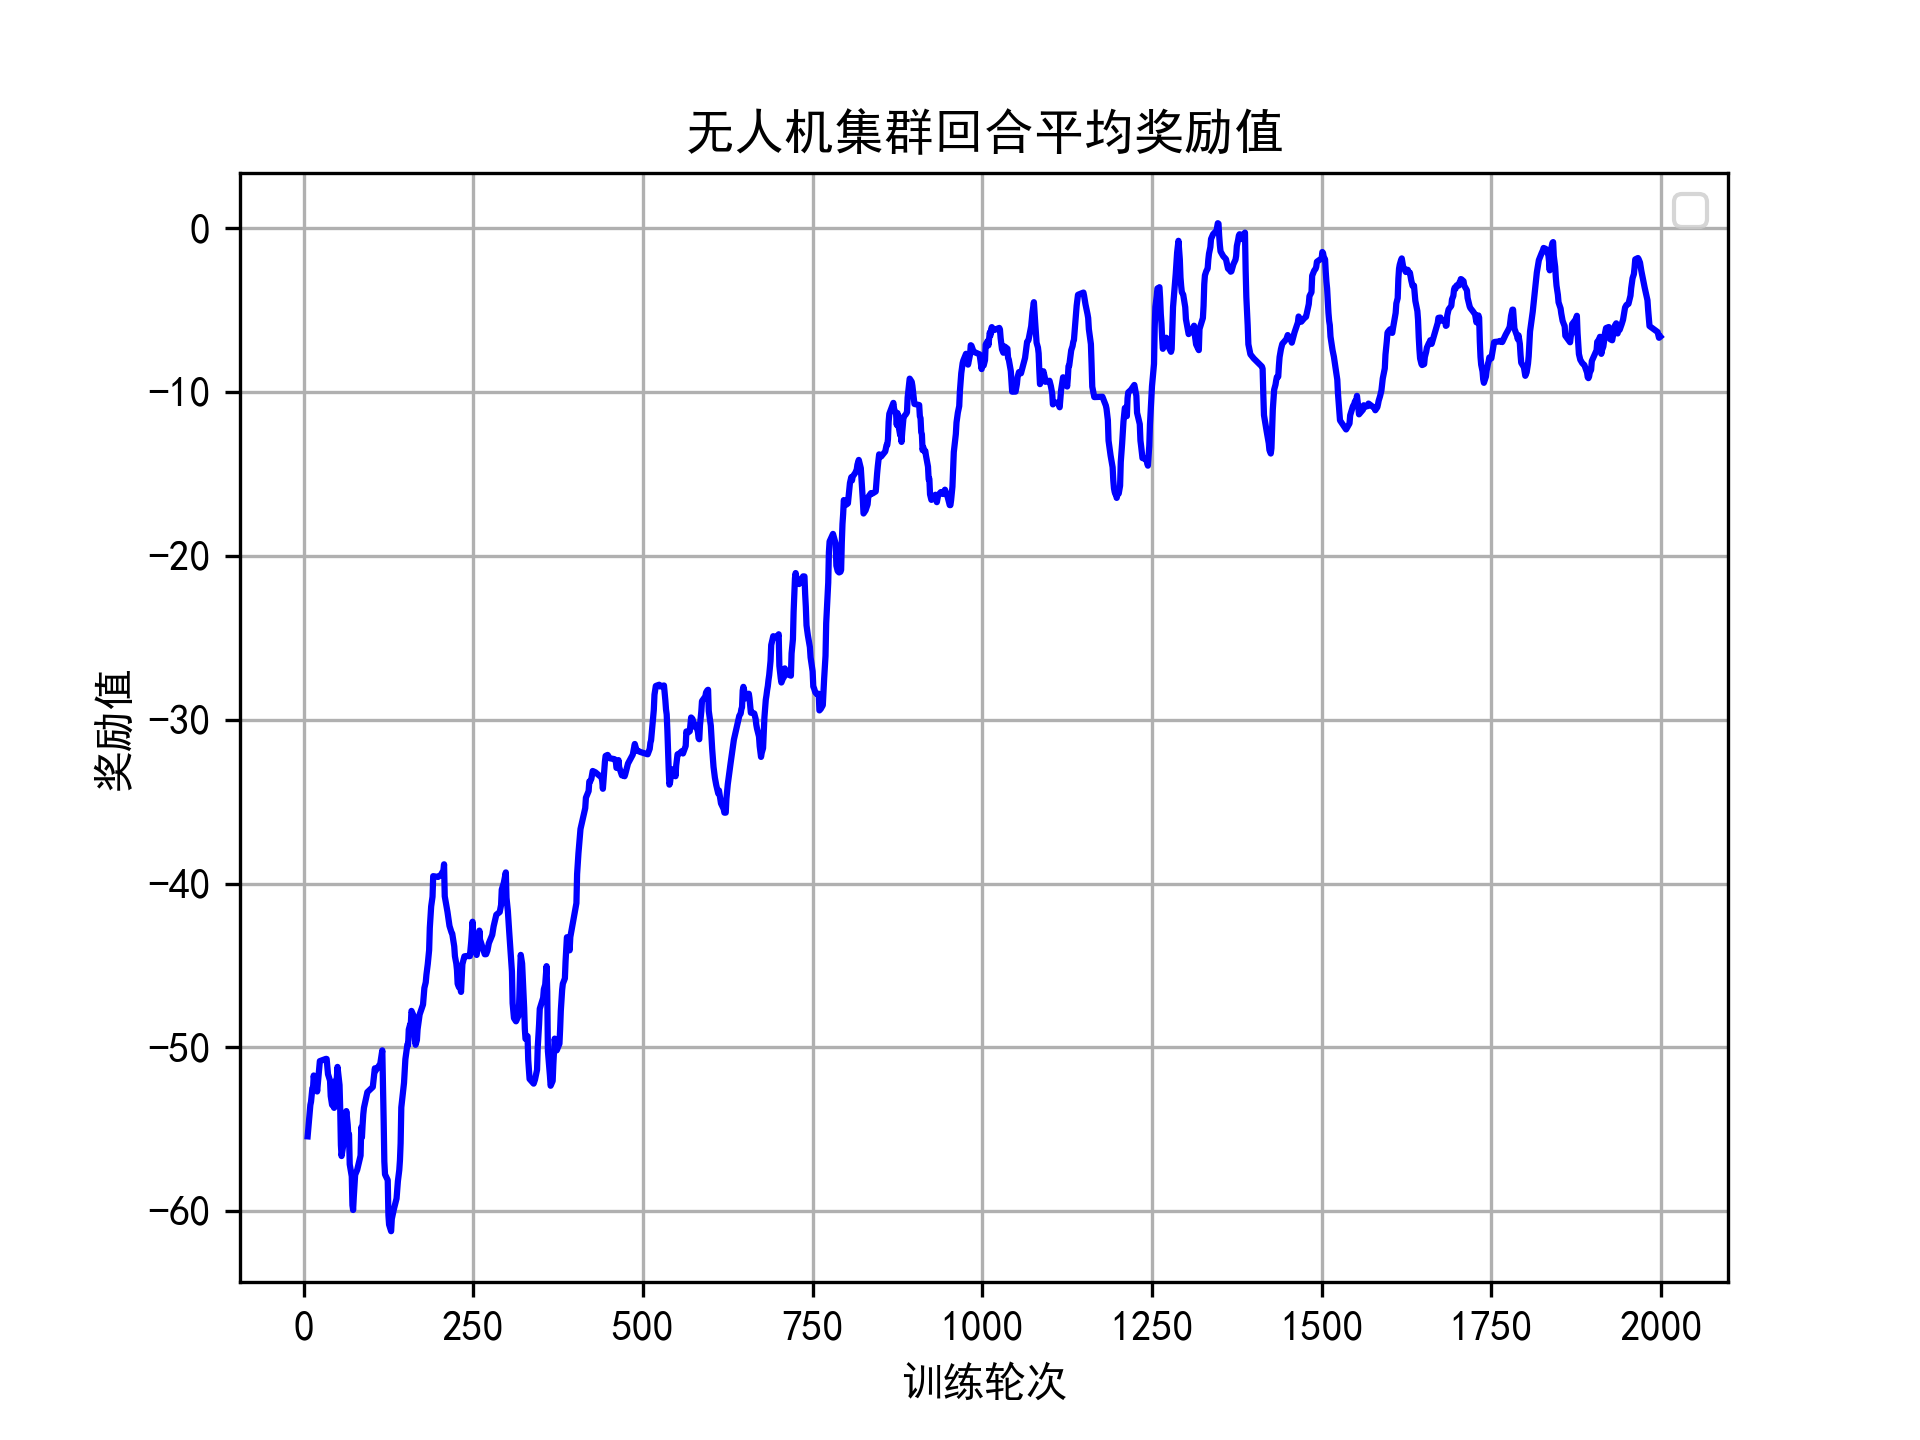

The data file committed next to this chart (first rows):
0, 6, -55.43857021000001
1, 10, -53.52
2, 11, -53.32
3, 13, -52.49
4, 14, -52.46
5, 15, -51.72
6, 17, -52.45
7, 18, -51.93
8, 19, -52.22
9, 20, -52.7
10, 24, -50.84
11, 33, -50.71
12, 34, -50.71
13, 36, -51.64
14, 39, -52.04
15, 40, -52.98
16, 42, -53.52
17, 44, -53.56
18, 45, -53.7
19, 47, -52.08
20, 49, -51.89
21, 50, -51.2
22, 53, -52.31
23, 54, -53.77
24, 55, -55.97
25, 56, -56.64
26, 57, -56.36
27, 60, -55.62
28, 61, -54.75
29, 63, -53.9
30, 65, -54.72
31, 66, -55.4
32, 67, -55.31
33, 68, -57.15
34, 71, -57.88
35, 72, -59.64
36, 73, -59.93
37, 74, -59.14
38, 76, -57.79
39, 79, -57.48
40, 84, -56.61
41, 85, -54.89
42, 86, -55.49
43, 87, -54.72
44, 88, -54.08
45, 89, -53.69
46, 94, -52.74
47, 102, -52.42
48, 105, -51.28
49, 106, -51.44
50, 113, -51
51, 116, -50.19
52, 118, -54.45
53, 119, -56.98
54, 120, -57.76
55, 124, -58.11
56, 125, -60.24
57, 126, -60.83
58, 129, -61.23
59, 130, -60.48
60, 133, -59.89
... 938 more rows
